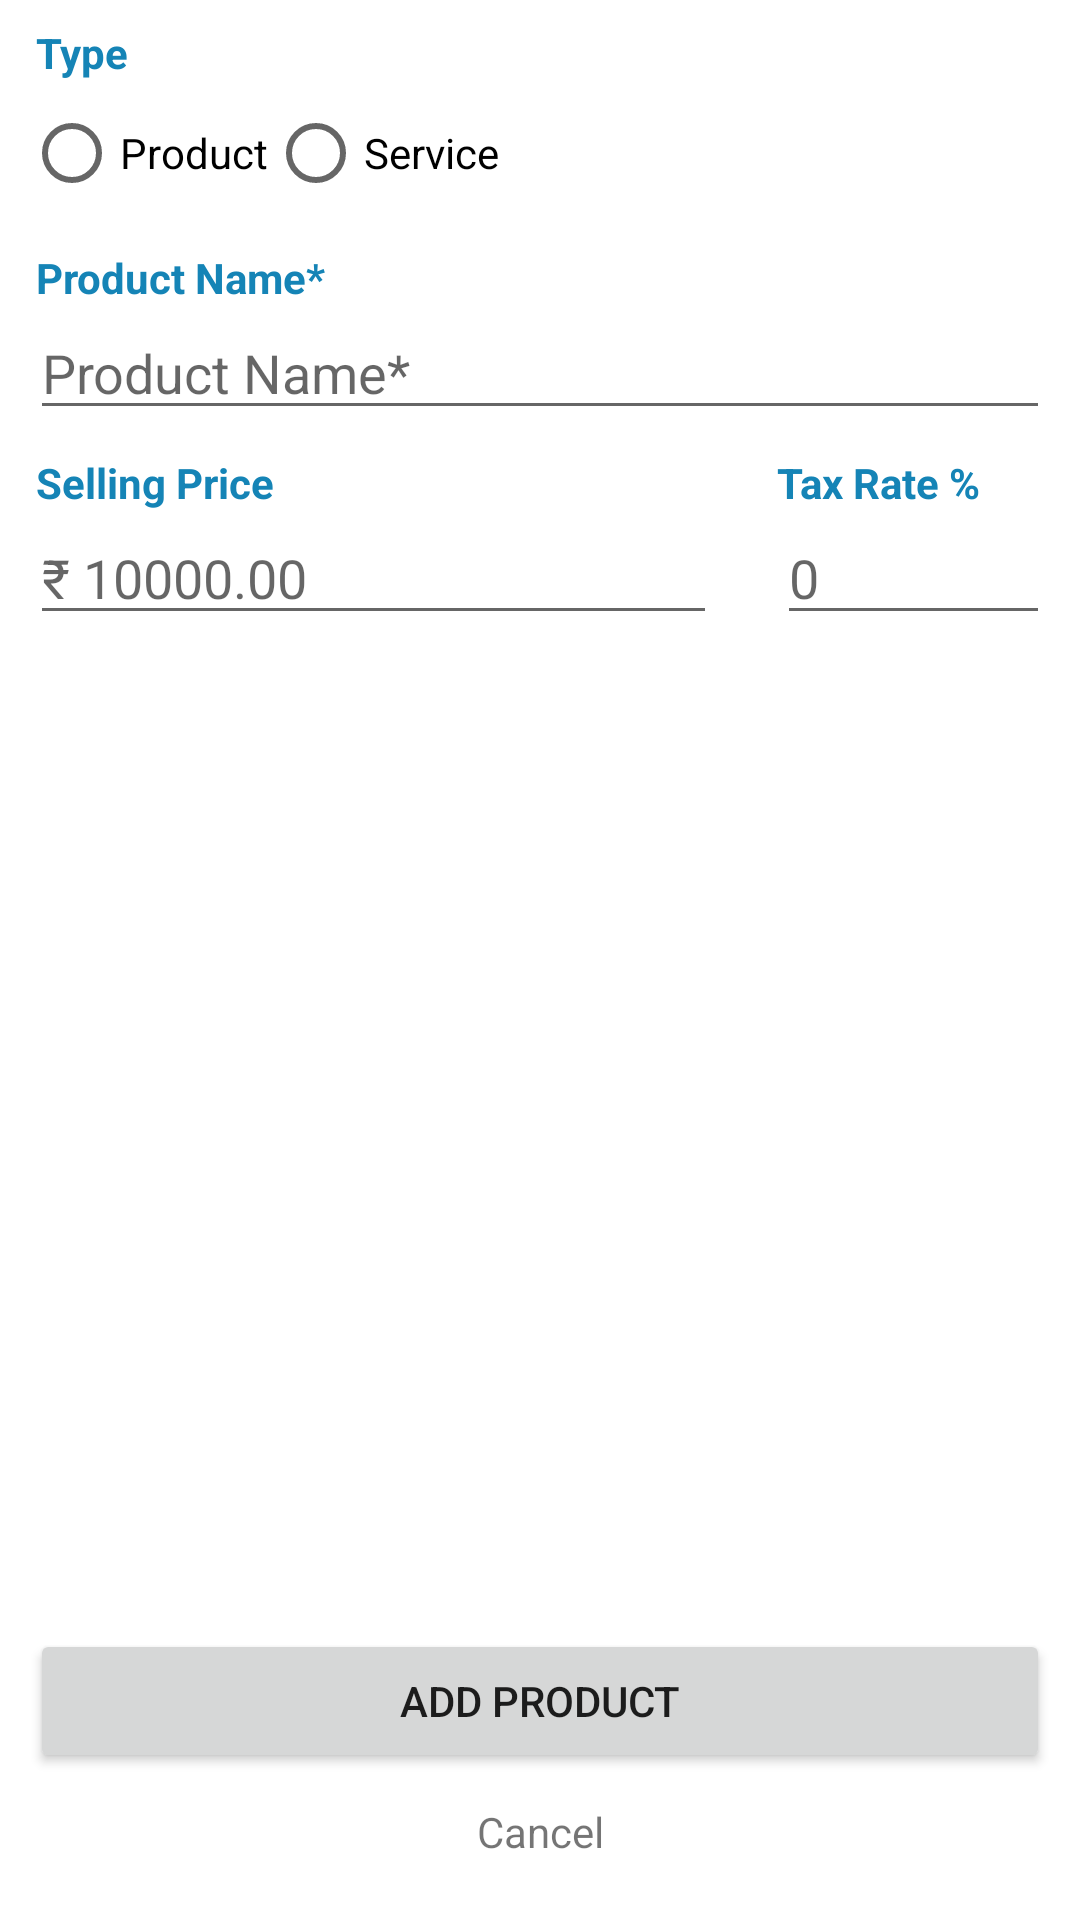

Layout XML and referenced resources for this Android screen:
<!-- AndroidManifest.xml: application theme Theme.TaskInternshala -->
<!-- res/layout/fragment_product_add.xml -->
<?xml version="1.0" encoding="utf-8"?>
<androidx.constraintlayout.widget.ConstraintLayout xmlns:android="http://schemas.android.com/apk/res/android"
    xmlns:app="http://schemas.android.com/apk/res-auto"
    xmlns:tools="http://schemas.android.com/tools"
    android:layout_width="match_parent"
    android:layout_height="match_parent"
    tools:context=".ui.productadd.ProductAddFragment">

    <TextView
        android:id="@+id/tvType"
        android:layout_width="wrap_content"
        android:layout_height="wrap_content"
        android:layout_marginStart="12dp"
        android:layout_marginTop="8dp"
        android:text="@string/type"
        android:textColor="#1584B6"
        android:textStyle="bold"
        app:layout_constraintBottom_toBottomOf="parent"
        app:layout_constraintEnd_toEndOf="parent"
        app:layout_constraintHorizontal_bias="0.0"
        app:layout_constraintStart_toStartOf="parent"
        app:layout_constraintTop_toTopOf="parent"
        app:layout_constraintVertical_bias="0.0" />

    <RadioGroup
        android:id="@+id/rd"
        android:layout_width="wrap_content"
        android:layout_height="wrap_content"
        android:layout_marginStart="8dp"
        android:orientation="horizontal"
        app:layout_constraintBottom_toBottomOf="parent"
        app:layout_constraintEnd_toEndOf="parent"
        app:layout_constraintHorizontal_bias="0.0"
        app:layout_constraintStart_toStartOf="parent"
        app:layout_constraintTop_toBottomOf="@+id/tvType"
        app:layout_constraintVertical_bias="0.0">


        <RadioButton
            android:id="@+id/radio_product"
            android:layout_width="wrap_content"
            android:layout_height="wrap_content"
            android:text="@string/product" />

        <RadioButton
            android:id="@+id/radio_service"
            android:layout_width="wrap_content"
            android:layout_height="wrap_content"
            android:text="@string/service" />
    </RadioGroup>

    <TextView
        android:id="@+id/tv_product_name"
        android:layout_width="wrap_content"
        android:layout_height="wrap_content"
        android:layout_marginStart="12dp"
        android:layout_marginTop="8dp"
        android:text="@string/product_name"
        android:textColor="#1584B6"
        android:textStyle="bold"
        app:layout_constraintBottom_toBottomOf="parent"
        app:layout_constraintEnd_toEndOf="parent"
        app:layout_constraintHorizontal_bias="0.0"
        app:layout_constraintStart_toStartOf="parent"
        app:layout_constraintTop_toBottomOf="@+id/rd"
        app:layout_constraintVertical_bias="0.0" />

    <EditText
        android:id="@+id/et_product_name"
        android:layout_width="match_parent"
        android:layout_height="wrap_content"
        android:layout_marginStart="10dp"
        android:layout_marginEnd="10dp"
        android:hint="@string/product_name"
        android:textColor="@color/black"
        android:textStyle="normal"
        app:layout_constraintBottom_toBottomOf="parent"
        app:layout_constraintEnd_toEndOf="parent"
        app:layout_constraintHorizontal_bias="0.0"
        app:layout_constraintStart_toStartOf="parent"
        app:layout_constraintTop_toBottomOf="@+id/tv_product_name"
        app:layout_constraintVertical_bias="0.0" />

    <TextView
        android:id="@+id/tv_product_price"
        android:layout_width="wrap_content"
        android:layout_height="wrap_content"
        android:layout_marginStart="12dp"
        android:layout_marginTop="8dp"
        android:text="@string/selling_price"
        android:textColor="#1584B6"
        android:textStyle="bold"
        app:layout_constraintBottom_toBottomOf="parent"
        app:layout_constraintEnd_toEndOf="parent"
        app:layout_constraintHorizontal_bias="0.0"
        app:layout_constraintStart_toStartOf="parent"
        app:layout_constraintTop_toBottomOf="@+id/et_product_name"
        app:layout_constraintVertical_bias="0.0" />

    <EditText
        android:id="@+id/et_product_price"
        android:layout_width="0dp"
        android:layout_height="wrap_content"
        android:layout_marginStart="10dp"
        android:layout_marginEnd="10dp"
        android:hint="@string/selling"
        android:textColor="@color/black"
        android:textStyle="normal"
        android:inputType="numberDecimal"
        app:layout_constraintBottom_toBottomOf="parent"
        app:layout_constraintEnd_toStartOf="@+id/guideline2"
        app:layout_constraintHorizontal_bias="0.0"
        app:layout_constraintStart_toStartOf="parent"
        app:layout_constraintTop_toBottomOf="@+id/tv_product_price"
        app:layout_constraintVertical_bias="0.0" />

    <TextView
        android:id="@+id/tv_product_tax"
        android:layout_width="0dp"
        android:layout_height="wrap_content"
        android:layout_marginStart="10dp"
        android:layout_marginTop="8dp"
        android:text="@string/tax"
        android:textColor="#1584B6"
        android:textStyle="bold"
        app:layout_constraintEnd_toEndOf="parent"
        app:layout_constraintHorizontal_bias="0.096"
        app:layout_constraintStart_toStartOf="@+id/guideline2"
        app:layout_constraintTop_toBottomOf="@+id/et_product_name" />
    <EditText
        android:id="@+id/et_product_tax"
        android:layout_width="0dp"
        android:layout_height="wrap_content"
        android:layout_marginStart="10dp"
        android:layout_marginEnd="10dp"
        android:hint="@string/_0"
        android:textColor="@color/black"
        android:inputType="numberDecimal"
        android:textStyle="normal"
        app:layout_constraintEnd_toEndOf="parent"
        app:layout_constraintHorizontal_bias="0.096"
        app:layout_constraintStart_toStartOf="@+id/guideline2"
        app:layout_constraintTop_toBottomOf="@+id/tv_product_tax"
       />

    <Button
        android:id="@+id/btn_Add"
        android:layout_width="match_parent"
        android:layout_height="wrap_content"
        android:layout_margin="10dp"
        android:bottomLeftRadius="150dp"
        android:bottomRightRadius="150dp"
        android:elevation="50dp"
        android:text="@string/add_product"
        android:topLeftRadius="150dp"
        android:topRightRadius="150dp"
        app:layout_constraintBottom_toTopOf="@id/cancel"
        app:layout_constraintEnd_toEndOf="parent"
        app:layout_constraintHorizontal_bias="0.0"
        app:layout_constraintStart_toStartOf="parent"
        app:layout_constraintVertical_bias="0.988" />

    <TextView
        android:id="@+id/cancel"
        android:layout_width="wrap_content"
        android:layout_height="wrap_content"
        android:text="@string/cancel"
        android:layout_margin="20dp"
        app:layout_constraintBottom_toBottomOf="parent"
        app:layout_constraintStart_toStartOf="parent"
        app:layout_constraintEnd_toEndOf="parent"/>

    <androidx.constraintlayout.widget.Guideline
        android:id="@+id/guideline2"
        android:layout_width="wrap_content"
        android:layout_height="wrap_content"
        android:orientation="vertical"
        app:layout_constraintGuide_begin="249dp" />
</androidx.constraintlayout.widget.ConstraintLayout>
<!-- resources referenced by this layout -->
<resources>
  <string name="_0">0</string>
  <string name="add_product">Add Product</string>
  <string name="cancel">Cancel</string>
  <string name="product">Product</string>
  <string name="product_name">Product Name*</string>
  <string name="selling">₹ 10000.00</string>
  <string name="selling_price">Selling Price</string>
  <string name="service">Service</string>
  <string name="tax">Tax Rate %</string>
  <string name="type">Type</string>
  <style name="Theme.TaskInternshala" parent="Theme.MaterialComponents.DayNight.DarkActionBar">
          
          <item name="colorPrimary">@color/purple_500</item>
          <item name="colorPrimaryVariant">@color/purple_700</item>
          <item name="colorOnPrimary">@color/white</item>
          
          <item name="colorSecondary">@color/teal_200</item>
          <item name="colorSecondaryVariant">@color/teal_700</item>
          <item name="colorOnSecondary">@color/black</item>
          
          <item name="android:statusBarColor" tools:targetApi="l">?attr/colorPrimaryVariant</item>
          
      </style>
  <!-- not gathered from this repository: default colours our renderer supplied (Android Studio template values) -->
  <color name="purple_500">#FF6200EE</color>
  <color name="purple_700">#FF3700B3</color>
  <color name="teal_200">#FF03DAC5</color>
  <color name="teal_700">#FF018786</color>
  <color name="black">#FF000000</color>
  <color name="white">#FFFFFFFF</color>
</resources>
